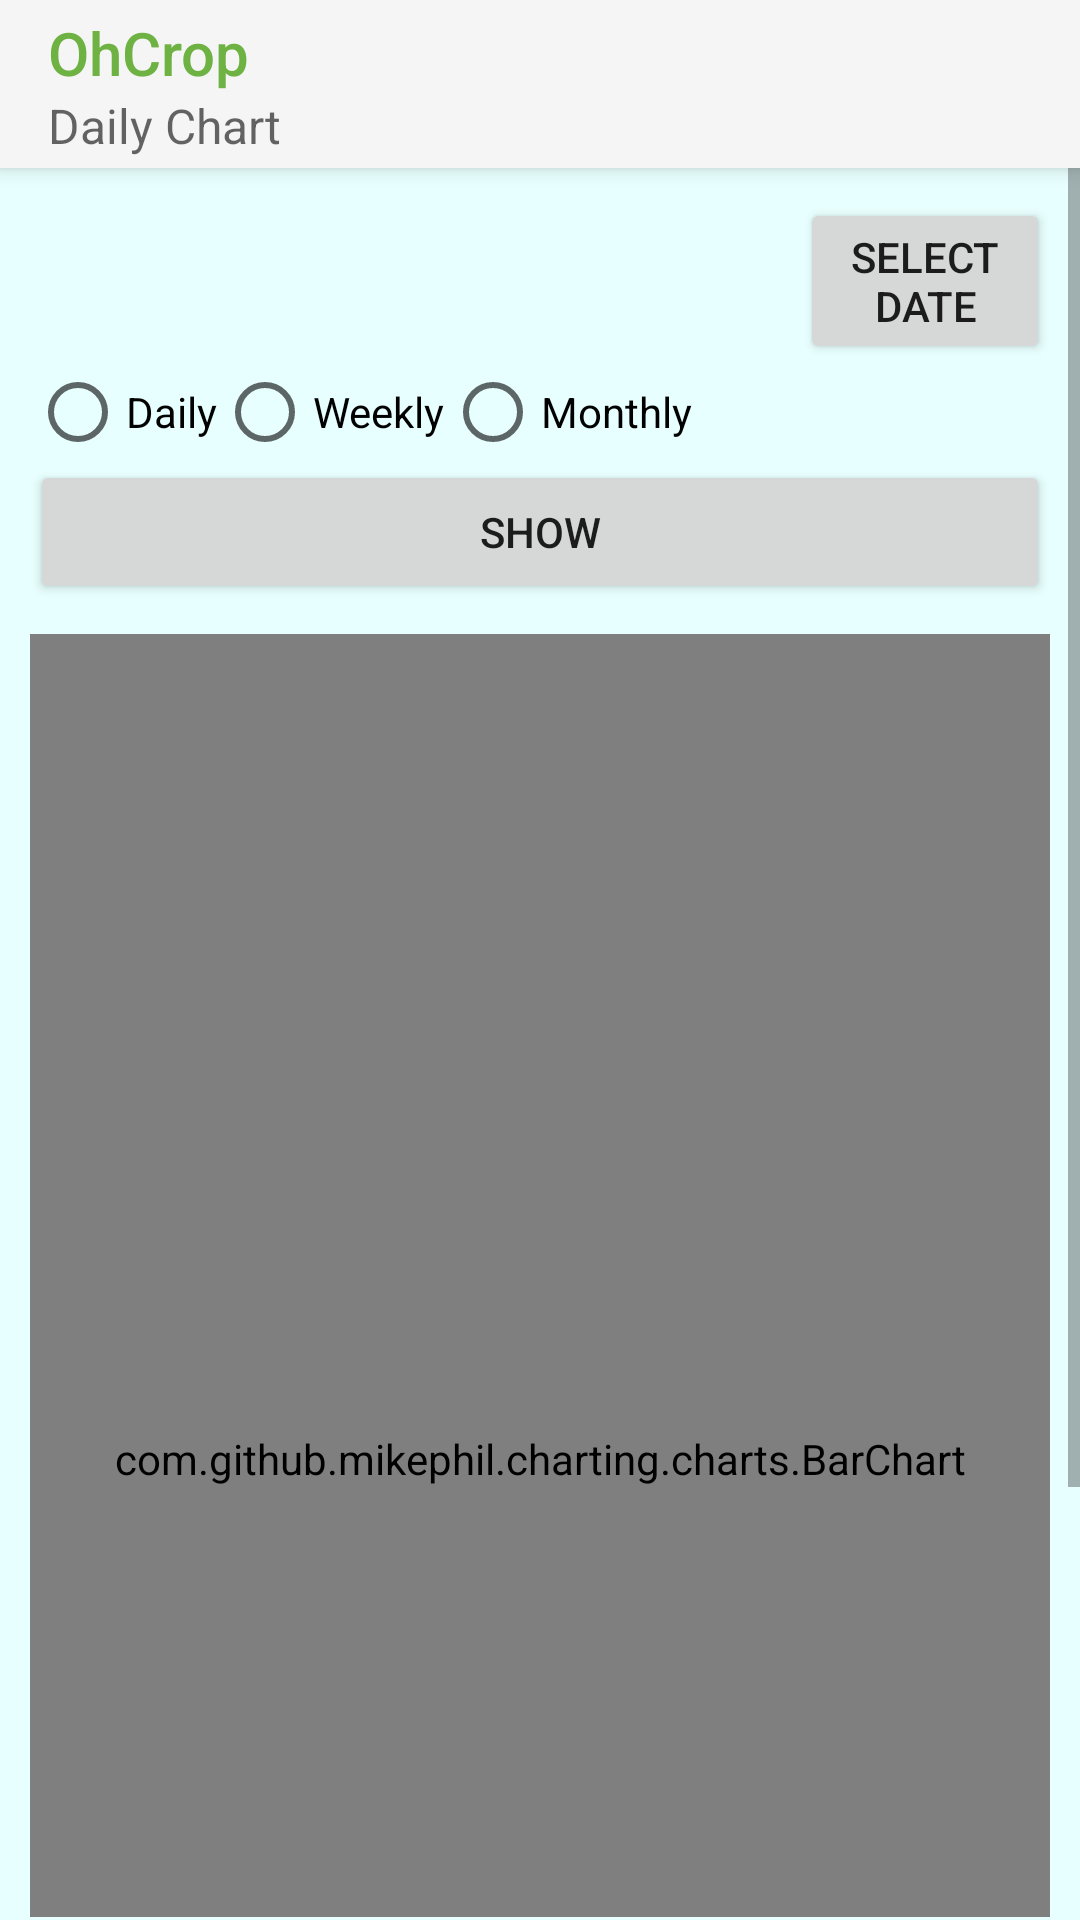

Layout XML and referenced resources for this Android screen:
<!-- AndroidManifest.xml: application theme Theme.OHCrop -->
<!-- res/layout/activity_bar_chart.xml -->
<?xml version="1.0" encoding="utf-8"?>
<androidx.constraintlayout.widget.ConstraintLayout xmlns:android="http://schemas.android.com/apk/res/android"
    xmlns:app="http://schemas.android.com/apk/res-auto"
    xmlns:tools="http://schemas.android.com/tools"
    android:layout_width="match_parent"
    android:layout_height="match_parent"
    tools:context=".reports.BarChart"
    android:background="@drawable/backgroundmain">

    <androidx.appcompat.widget.Toolbar
        android:id="@+id/barchart_toolbar"
        android:layout_width="match_parent"
        android:layout_height="wrap_content"
        android:background="?attr/colorPrimary"
        android:elevation="4dp"
        android:theme="@style/ThemeOverlay.AppCompat.ActionBar"
        app:popupTheme="@style/ThemeOverlay.AppCompat.Light"
        app:subtitle="Daily Chart"
        app:title="OhCrop"
        app:titleTextColor="@color/croptrackgreen"
        app:layout_constraintTop_toTopOf="parent"
        app:layout_constraintLeft_toLeftOf="parent"
        app:layout_constraintRight_toRightOf="parent"/>

    <ProgressBar
        android:id="@+id/progress_bar"
        android:layout_width="wrap_content"
        android:layout_height="wrap_content"
        android:visibility="invisible"
        tools:layout_editor_absoluteX="182dp"
        tools:layout_editor_absoluteY="342dp"
        app:layout_constraintTop_toTopOf="parent"
        app:layout_constraintLeft_toLeftOf="parent"
        app:layout_constraintRight_toRightOf="parent"
        app:layout_constraintBottom_toBottomOf="parent"/>


    <ScrollView
        android:id="@+id/barchart_scrollview"
        android:layout_width="match_parent"
        android:layout_height="0dp"
        android:contentDescription="@string/ohcropdevice"
        android:fillViewport="true"
        app:layout_constraintBottom_toTopOf="@id/blankTextView"
        app:layout_constraintEnd_toEndOf="parent"
        app:layout_constraintStart_toStartOf="parent"
        app:layout_constraintTop_toBottomOf="@+id/barchart_toolbar">

        <LinearLayout
            android:layout_width="match_parent"
            android:layout_height="0dp"
            android:orientation="vertical"
            android:padding="10dp">

            <LinearLayout
                android:layout_width="match_parent"
                android:layout_height="wrap_content"
                android:orientation="horizontal">

                <EditText
                    android:id="@+id/set_date_textview"
                    android:layout_width="wrap_content"
                    android:layout_height="wrap_content"
                    android:ems="10"
                    android:inputType="text"
                    android:text=""
                    android:enabled="false"
                    android:background="@drawable/backgroundmain"
                    android:textSize="22sp"/>

                <Button
                    android:id="@+id/select_button"
                    android:layout_width="wrap_content"
                    android:layout_height="wrap_content"
                    android:layout_weight="1"
                    android:text="Select Date"
                    />
            </LinearLayout>

            <LinearLayout
                android:layout_width="match_parent"
                android:layout_height="match_parent"
                android:orientation="horizontal">

                <RadioGroup
                    android:id="@+id/radiogroup"
                    android:layout_width="match_parent"
                    android:layout_height="match_parent"
                    android:orientation="horizontal">
                        <RadioButton
                            android:id="@+id/radioDaily"
                            android:layout_width="wrap_content"
                            android:layout_height="wrap_content"
                            android:clickable="true"
                            android:text="Daily" />

                        <RadioButton
                            android:id="@+id/radioWeekly"
                            android:layout_width="wrap_content"
                            android:layout_height="wrap_content"
                            android:text="Weekly" />

                        <RadioButton
                            android:id="@+id/radioMonthly"
                            android:layout_width="wrap_content"
                            android:layout_height="wrap_content"
                            android:layout_weight="1"
                            android:text="Monthly" />
                </RadioGroup>
            </LinearLayout>

            <Button
                android:id="@+id/show_button"
                android:layout_width="match_parent"
                android:layout_height="wrap_content"
                android:layout_weight="1"
                android:text="Show" />

            <com.github.mikephil.charting.charts.BarChart
                android:id="@+id/barchart_chart"
                android:layout_width="match_parent"
                android:layout_height="550dp"
                android:layout_marginTop="10dp" />

            <Button
                android:id="@+id/button2"
                android:layout_width="match_parent"
                android:layout_height="wrap_content"
                android:layout_marginTop="10dp"
                android:text="Export" />

        </LinearLayout>

    </ScrollView>

    <TextView
        android:id="@+id/blankTextView"
        android:layout_width="match_parent"
        android:layout_height="1dp"
        android:text=""
        app:layout_constraintBottom_toBottomOf="parent"
        app:layout_constraintLeft_toLeftOf="parent"
        app:layout_constraintRight_toRightOf="parent"/>


</androidx.constraintlayout.widget.ConstraintLayout>
<!-- resources referenced by this layout -->
<resources>
  <color name="croptrackgreen">#6EB244</color>
  <!-- drawable backgroundmain (drawable) -->
  <?xml version="1.0" encoding="utf-8"?>
  <shape xmlns:android="http://schemas.android.com/apk/res/android">
      <solid android:color="#E7FFFE"/> 
  </shape>
  <string name="ohcropdevice">OhCrop Device</string>
  <style name="Theme.OHCrop" parent="App.Theme.OHCrop" />
  <style name="App.Theme.OHCrop" parent="Theme.AppCompat.DayNight.NoActionBar">
          
          
      </style>
</resources>
